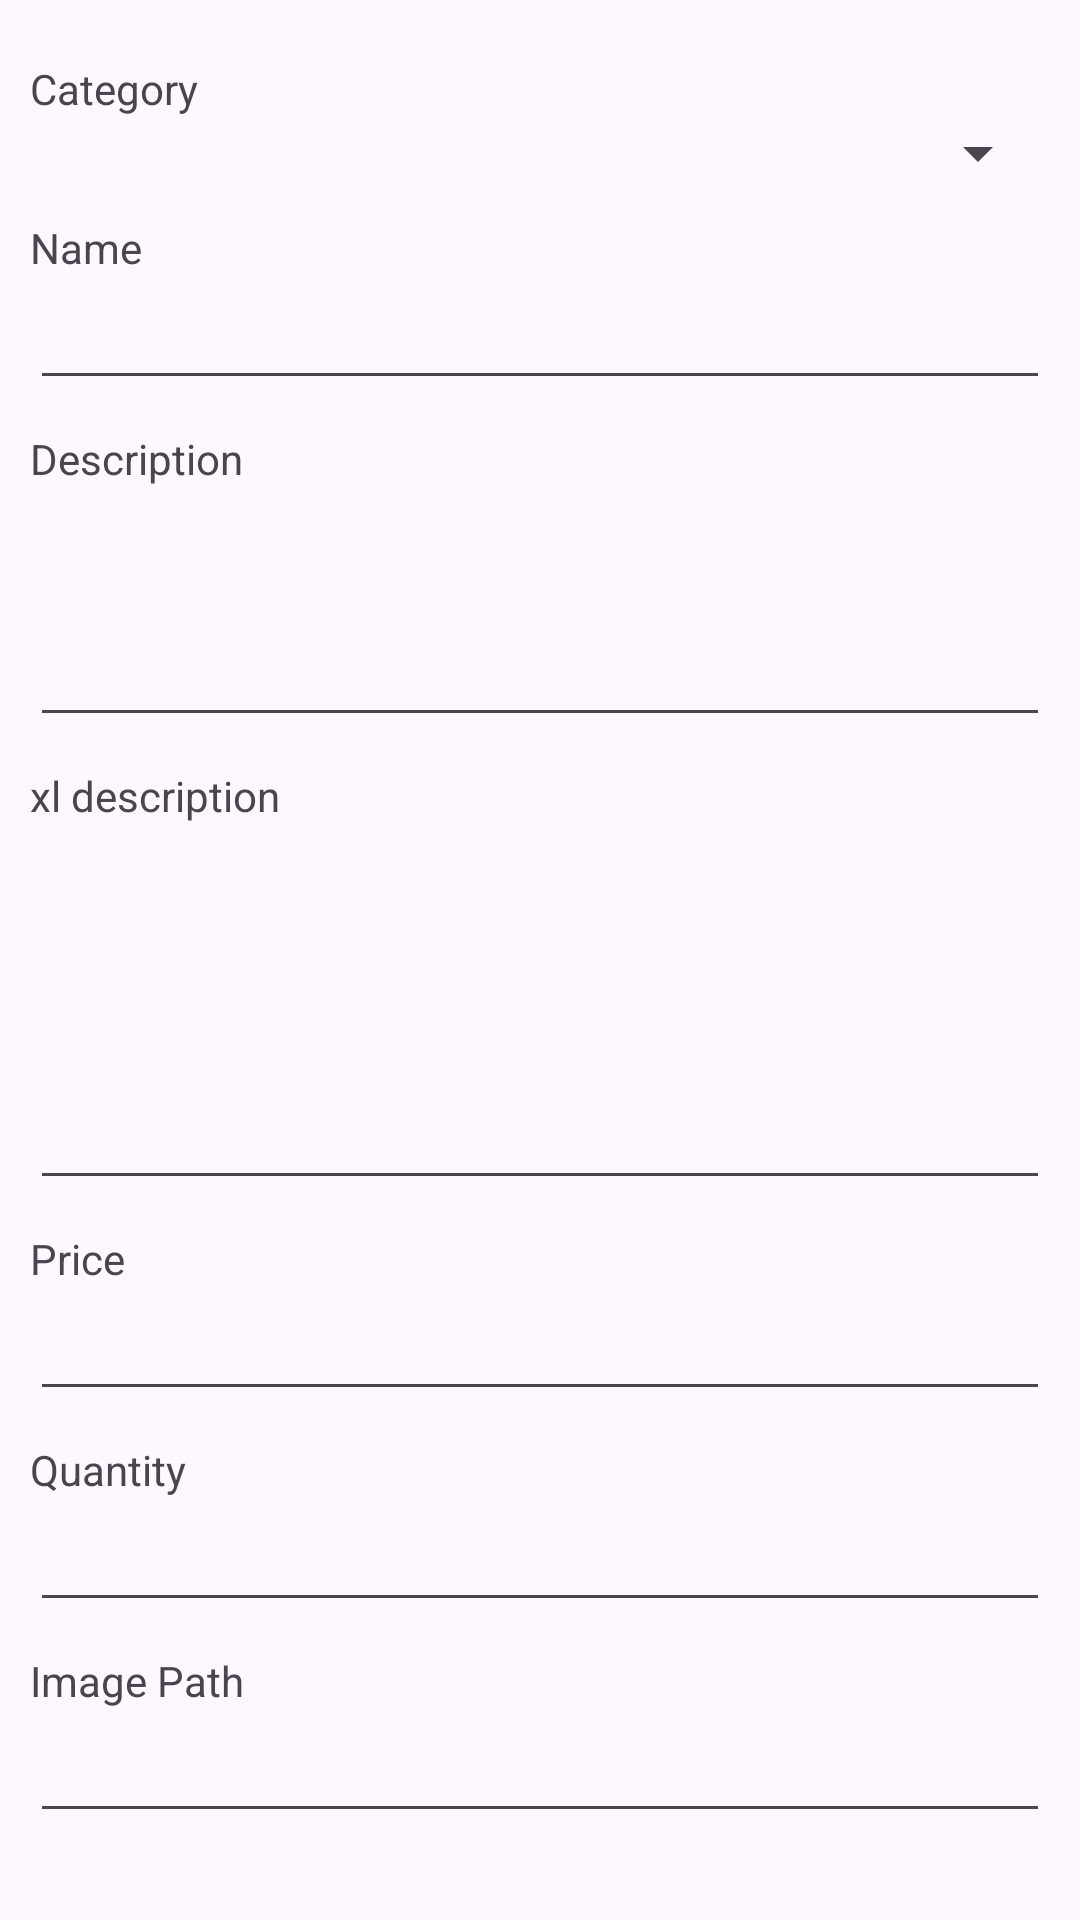

Produce the Android XML layout that renders to this screen, including the resource entries it uses.
<!-- AndroidManifest.xml: application theme Theme.FinalProject -->
<!-- res/layout/activity_admin.xml -->
<?xml version="1.0" encoding="utf-8"?>
<androidx.constraintlayout.widget.ConstraintLayout xmlns:android="http://schemas.android.com/apk/res/android"
    xmlns:app="http://schemas.android.com/apk/res-auto"
    xmlns:tools="http://schemas.android.com/tools"
    android:layout_width="match_parent"
    android:layout_height="match_parent"
    android:paddingHorizontal="10dp"
    android:paddingVertical="20dp"
    tools:context=".AdminActivity">

    <androidx.appcompat.widget.LinearLayoutCompat
        android:id="@+id/linearLayoutCompat"
        android:layout_width="match_parent"
        android:layout_height="wrap_content"
        android:orientation="vertical"
        app:layout_constraintStart_toStartOf="parent"
        app:layout_constraintTop_toTopOf="parent">

        <TextView
            android:layout_width="match_parent"
            android:layout_height="wrap_content"
            android:text="@string/category" />

        <Spinner
            android:id="@+id/admin_spinner"
            android:layout_width="match_parent"
            android:layout_height="wrap_content" />

    </androidx.appcompat.widget.LinearLayoutCompat>

    <androidx.appcompat.widget.LinearLayoutCompat
        android:id="@+id/linearLayoutCompat2"
        android:layout_width="match_parent"
        android:layout_height="wrap_content"
        android:layout_marginTop="10dp"
        android:orientation="vertical"
        app:layout_constraintStart_toStartOf="parent"
        app:layout_constraintTop_toBottomOf="@+id/linearLayoutCompat">

        <TextView
            android:layout_width="match_parent"
            android:layout_height="wrap_content"
            android:labelFor="@id/admin_edit_name"
            android:text="@string/reg_name" />

        <EditText
            android:id="@+id/admin_edit_name"
            android:layout_width="match_parent"
            android:layout_height="wrap_content"
            android:importantForAutofill="no"
            android:inputType="text" />

    </androidx.appcompat.widget.LinearLayoutCompat>

    <androidx.appcompat.widget.LinearLayoutCompat
        android:id="@+id/linearLayoutCompat3"
        android:layout_width="match_parent"
        android:layout_height="wrap_content"
        android:layout_marginTop="10dp"
        android:orientation="vertical"
        app:layout_constraintStart_toStartOf="parent"
        app:layout_constraintTop_toBottomOf="@+id/linearLayoutCompat2">

        <TextView
            android:layout_width="match_parent"
            android:layout_height="wrap_content"
            android:labelFor="@id/admin_edit_desc"
            android:text="@string/description" />

        <EditText
            android:id="@+id/admin_edit_desc"
            android:layout_width="match_parent"
            android:layout_height="wrap_content"
            android:importantForAutofill="no"
            android:inputType="textMultiLine"
            android:lines="3" />

    </androidx.appcompat.widget.LinearLayoutCompat>

    <androidx.appcompat.widget.LinearLayoutCompat
        android:id="@+id/linearLayoutCompat4"
        android:layout_width="match_parent"
        android:layout_height="wrap_content"
        android:layout_marginTop="10dp"
        android:orientation="vertical"
        app:layout_constraintStart_toStartOf="parent"
        app:layout_constraintTop_toBottomOf="@+id/linearLayoutCompat3">

        <TextView
            android:layout_width="match_parent"
            android:layout_height="wrap_content"
            android:labelFor="@id/admin_edit_xl_desc"
            android:text="@string/xl_description" />

        <EditText
            android:id="@+id/admin_edit_xl_desc"
            android:layout_width="match_parent"
            android:layout_height="wrap_content"
            android:importantForAutofill="no"
            android:inputType="textMultiLine"
            android:lines="5" />

    </androidx.appcompat.widget.LinearLayoutCompat>

    <androidx.appcompat.widget.LinearLayoutCompat
        android:id="@+id/linearLayoutCompat5"
        android:layout_width="match_parent"
        android:layout_height="wrap_content"
        android:layout_marginTop="10dp"
        android:orientation="vertical"
        app:layout_constraintStart_toStartOf="parent"
        app:layout_constraintTop_toBottomOf="@+id/linearLayoutCompat4">

        <TextView
            android:layout_width="match_parent"
            android:layout_height="wrap_content"
            android:labelFor="@id/admin_edit_price"
            android:text="@string/price" />

        <EditText
            android:id="@+id/admin_edit_price"
            android:layout_width="match_parent"
            android:layout_height="wrap_content"
            android:importantForAutofill="no"
            android:inputType="numberDecimal" />

    </androidx.appcompat.widget.LinearLayoutCompat>

    <androidx.appcompat.widget.LinearLayoutCompat
        android:id="@+id/linearLayoutCompat6"
        android:layout_width="match_parent"
        android:layout_height="wrap_content"
        android:layout_marginTop="10dp"
        android:orientation="vertical"
        app:layout_constraintStart_toStartOf="parent"
        app:layout_constraintTop_toBottomOf="@+id/linearLayoutCompat5">

        <TextView
            android:layout_width="match_parent"
            android:layout_height="wrap_content"
            android:labelFor="@id/admin_edit_quantity"
            android:text="@string/quantity" />

        <EditText
            android:id="@+id/admin_edit_quantity"
            android:layout_width="match_parent"
            android:layout_height="wrap_content"
            android:importantForAutofill="no"
            android:inputType="number" />

    </androidx.appcompat.widget.LinearLayoutCompat>

    <androidx.appcompat.widget.LinearLayoutCompat
        android:id="@+id/linearLayoutCompat7"
        android:layout_width="match_parent"
        android:layout_height="wrap_content"
        android:layout_marginTop="10dp"
        android:orientation="vertical"
        app:layout_constraintStart_toStartOf="parent"
        app:layout_constraintTop_toBottomOf="@+id/linearLayoutCompat6">

        <TextView
            android:layout_width="match_parent"
            android:layout_height="wrap_content"
            android:labelFor="@id/admin_edit_image"
            android:text="@string/image_path" />

        <EditText
            android:id="@+id/admin_edit_image"
            android:layout_width="match_parent"
            android:layout_height="wrap_content"
            android:importantForAutofill="no"
            android:inputType="textUri" />

    </androidx.appcompat.widget.LinearLayoutCompat>

    <androidx.appcompat.widget.AppCompatButton
        android:id="@+id/admin_btn_add"
        style="@style/button.primary"
        android:layout_width="wrap_content"
        android:layout_height="wrap_content"
        android:layout_marginTop="10dp"
        android:text="@string/add_item"
        app:layout_constraintEnd_toEndOf="parent"
        app:layout_constraintStart_toStartOf="parent"
        app:layout_constraintTop_toBottomOf="@+id/linearLayoutCompat7" />

</androidx.constraintlayout.widget.ConstraintLayout>
<!-- resources referenced by this layout -->
<resources>
  <string name="add_item">Add Item</string>
  <string name="category">Category</string>
  <string name="description">Description</string>
  <string name="image_path">Image Path</string>
  <string name="price">Price</string>
  <string name="quantity">Quantity</string>
  <string name="reg_name">Name</string>
  <string name="xl_description">xl description</string>
  <style name="button.primary">
          <item name="android:background">@drawable/btn_primary</item>
      </style>
  <style name="Theme.FinalProject" parent="Base.Theme.FinalProject" />
  <!-- drawable btn_primary (drawable) -->
  <?xml version="1.0" encoding="utf-8"?>
  <selector xmlns:android="http://schemas.android.com/apk/res/android">
      <item android:state_pressed="true">
          <shape>
              <corners android:radius="25dp"/>
              <solid android:color="@color/primary_bg"/>
              <stroke android:color="@color/primary_border" android:width="2sp"/>
          </shape>
      </item>
      <item android:state_pressed="false">
          <shape>
              <corners android:radius="25dp"/>
              <solid android:color="@color/primary"/>
              <stroke android:color="@color/primary_border" android:width="2sp"/>
          </shape>
      </item>
  </selector>
  <style name="Base.Theme.FinalProject" parent="Theme.Material3.DayNight.NoActionBar">
          
          
      </style>
  <color name="primary_bg">#031633</color>
  <color name="primary_border">#084298</color>
  <color name="primary">#0D6EFD</color>
</resources>
